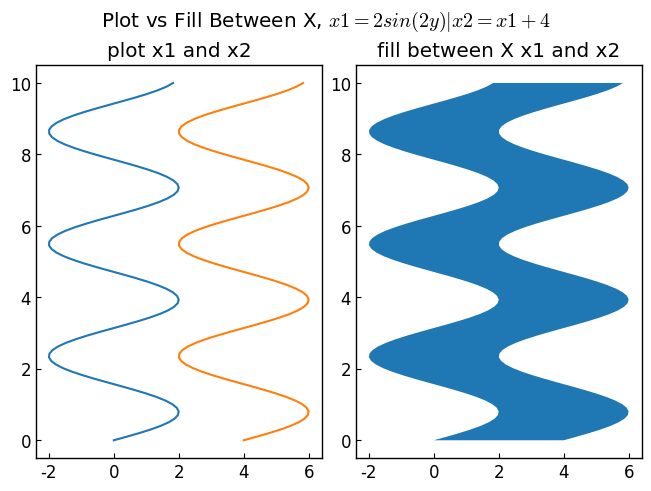

Python code for this plot:
# https://matplotlib.org/stable/gallery/lines_bars_and_markers/fill_between_demo.html
# https://matplotlib.org/stable/api/_as_gen/matplotlib.axes.Axes.fill_between.html
# https://matplotlib.org/stable/gallery/lines_bars_and_markers/fill_betweenx_demo.html
# https://matplotlib.org/stable/api/_as_gen/matplotlib.axes.Axes.fill_betweenx.html


import matplotlib.pyplot as plt
import numpy as np


class FillArea:
    def __init__(self) -> None:
        self.plt_style()
    
    def plt_style(self):
        plt.rcParams['font.family'] ='Times New Roman'
        plt.rcParams['xtick.direction'] = 'in'
        plt.rcParams['ytick.direction'] = 'in'
        plt.rcParams['font.size'] = 12
        plt.rcParams['axes.linewidth'] = 1.0
        plt.rcParams['errorbar.capsize'] = 6
        plt.rcParams['lines.markersize'] = 7
        plt.rcParams['mathtext.fontset'] = 'cm'
        self.line_styles = ['-', '--', '-.', ':']
        self.markers = ['o', ',', '.', 'v', '^', '<', '>', '1', '2', '3', '.', ',', 'o', 'v', '^', '<', '>', '1', '2', '3']
    
    def plt_line(self):
        x = np.linspace(0, 10, 100)
        y1 = 2 * np.sin(2 * x)
        y2 = 4 + 2 * np.sin(2 * x)

        fig, axs = plt.subplots(2, 2, sharex=True, constrained_layout=True)

        axs[0, 0].plot(x, y1)
        axs[0, 0].plot(x, y2)
        axs[0, 1].fill_between(x, y1)
        axs[1, 0].fill_between(x, y1, 1)
        axs[1, 1].fill_between(x, y1, y2)

        axs[0, 0].set_title(r'plot y1 and y2')
        axs[0, 1].set_title(r'fill between y1 and 0')
        axs[1, 0].set_title(r'fill between y1 and 1')
        axs[1, 1].set_title(r'fill between y1 and y2')

        for ax in axs.flat:
            ax.set_xlabel(r'Time [$sec$]')
            ax.set_ylabel(r'Frequency [$Hz$]')
        
        fig.suptitle(r'Plot vs Fill Between, $y1 = 2sin(2x) | y2 = y1+4$')
        plt.show()
    
    def plt_bands(self):
        x = np.linspace(0, 10, 11)
        y = [3.9, 4.4, 10.8, 10.3, 11.2, 13.1, 14.1,  9.9, 13.9, 15.1, 12.5]

        # 一次曲線にフィットし，のy値とその誤差を推定する
        a, b = np.polyfit(x, y, deg=1)
        y_est = a * x + b
        y_err = x.std() * np.sqrt(1/len(x) +
                                (x - x.mean())**2 / np.sum((x - x.mean())**2))

        fig, ax = plt.subplots()
        # 予測線
        ax.plot(x, y_est)
        # 予測線の信頼区間
        ax.fill_between(x, y_est - y_err, y_est + y_err, alpha=0.2)
        # 実際のデータ
        ax.scatter(x, y)

        fig.suptitle(r'Confidence bands')
        plt.show()
    
    def plt_where(self):
        x = np.linspace(0, 10, 100)
        y1 = 2 * np.sin(2 * x)
        y2 = 2 * np.cos(2 * x)
        fig, axs = plt.subplots(2, 2, sharex=True, constrained_layout=True)

        axs[0, 0].plot(x, y1)
        axs[0, 0].plot(x, y2)
        axs[0, 1].fill_between(x, y1, y2, where=y2 >= y1, facecolor='C0')
        axs[0, 1].fill_between(x, y1, y2, where=y2 <= y1, facecolor='C1')
        axs[1, 0].fill_between(x, y1, y2, where=y2 >= y1, facecolor='C0')
        axs[1, 1].fill_between(x, y1, y2, where=y2 <= y1, facecolor='C1')

        axs[0, 0].set_title(r'plot y1 and y2')
        axs[0, 1].set_title(r'fill between y1 and y2')
        axs[1, 0].set_title(r'where = y2 >= y1')
        axs[1, 1].set_title(r'where = y2 <= y1')
        
        fig.suptitle(r'How to use where of Fill Between, $y1 = 2sin(2x) | y2 = 2cos(2x)$')
        plt.show()
    
    def plt_interpolation(self):
        x = np.array([0, 1, 2, 3])
        y1 = np.array([0.8, 0.8, 0.2, 0.2])
        y2 = np.array([0, 0, 1, 1])

        fig, (ax1, ax2) = plt.subplots(2, 1, sharex=True, constrained_layout=True)

        ax1.set_title('interpolation=False')
        ax1.plot(x, y1, 'o--')
        ax1.plot(x, y2, 'o--')
        ax1.fill_between(x, y1, y2, where=(y1 > y2), color='C0', alpha=0.3)
        ax1.fill_between(x, y1, y2, where=(y1 < y2), color='C1', alpha=0.3)

        ax2.set_title('interpolation=True')
        ax2.plot(x, y1, 'o--')
        ax2.plot(x, y2, 'o--')
        ax2.fill_between(x, y1, y2, where=(y1 > y2), color='C0', alpha=0.3,
                        interpolate=True)
        ax2.fill_between(x, y1, y2, where=(y1 <= y2), color='C1', alpha=0.3,
                        interpolate=True)
        plt.show()
    
    def plt_xline(self):
        y = np.linspace(0, 10, 100)
        x1 = 2 * np.sin(2 * y)
        x2 = 4 + 2 * np.sin(2 * y)

        fig, (ax1, ax2) = plt.subplots(1, 2, sharex=True, constrained_layout=True)

        ax1.plot(x1, y)
        ax1.plot(x2, y)
        ax2.fill_betweenx(y, x1, x2)

        ax1.set_title(r'plot x1 and x2')
        ax2.set_title(r'fill between X x1 and x2')
        
        fig.suptitle(r'Plot vs Fill Between X, $x1 = 2sin(2y) | x2 = x1+4$')
        plt.show()

if __name__ == '__main__':
    fill_area = FillArea()
    # fill_area.plt_line()
    # fill_area.plt_bands()
    # fill_area.plt_where()
    # fill_area.plt_interpolation()
    fill_area.plt_xline()